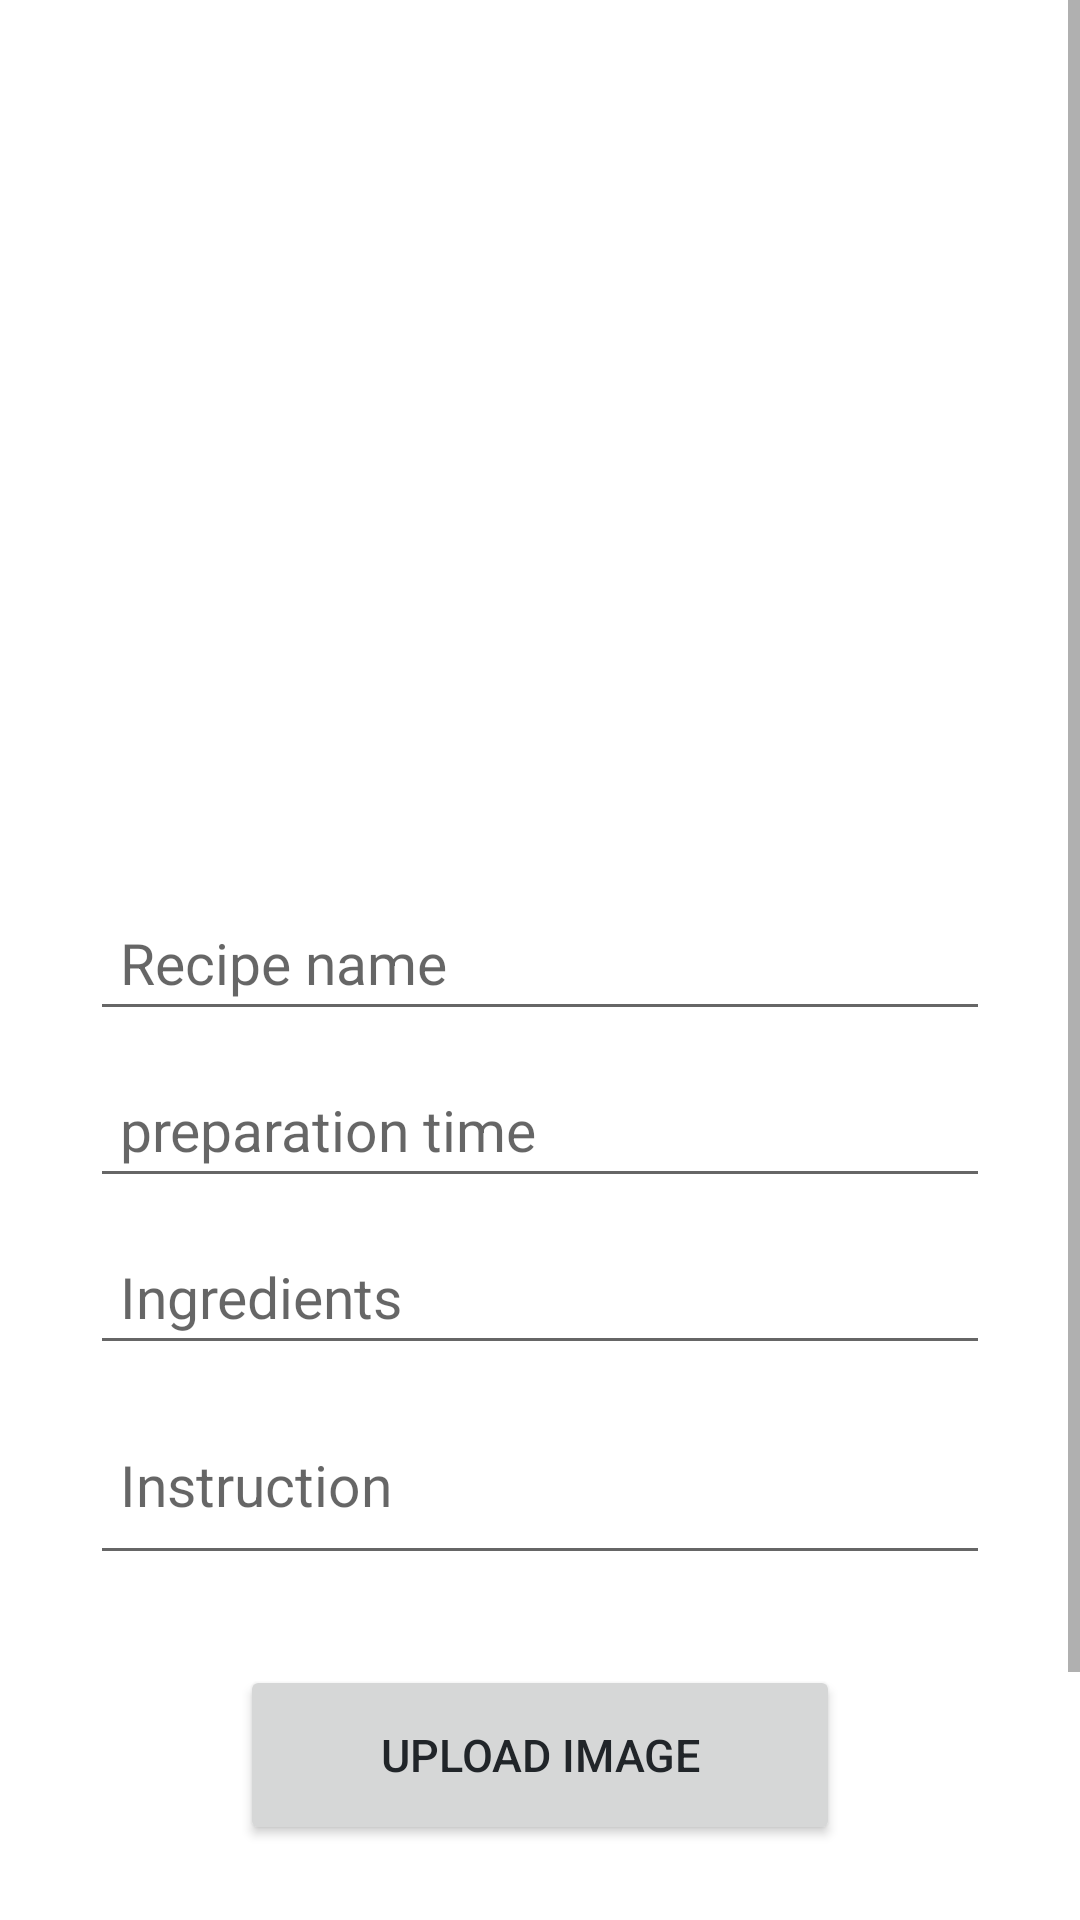

The Android layout XML behind this screen, and the referenced resources:
<!-- AndroidManifest.xml: application theme Theme.MyRecipeBook -->
<!-- res/layout/activity_upload_recipe.xml -->
<?xml version="1.0" encoding="utf-8"?>
<ScrollView xmlns:android="http://schemas.android.com/apk/res/android"
    xmlns:app="http://schemas.android.com/apk/res-auto"
    xmlns:tools="http://schemas.android.com/tools"
    android:layout_width="match_parent"
    android:layout_height="match_parent"
    android:orientation="vertical"
    tools:context=".UploadRecipeActivity">

<LinearLayout
    android:layout_width="match_parent"
    android:layout_height="wrap_content"
    android:orientation="vertical"
    android:padding="30dp">

    <ImageView
        android:layout_width="match_parent"
        android:layout_height="200dp"
        android:scaleType="centerCrop"
        android:id="@+id/upload_recipe_image"
        android:src="@drawable/ic_baseline_image_24"
/>

    <ProgressBar
        android:id="@+id/progress_bar"
        android:layout_width="wrap_content"
        android:layout_height="wrap_content"
        android:layout_gravity="center"
        android:visibility="invisible"
        />

    <EditText
        android:layout_width="match_parent"
        android:layout_height="wrap_content"
        android:hint="Recipe name"
        android:layout_marginTop="20dp"
        android:textSize="19sp"
        android:id="@+id/upload_recipe_name"
        android:inputType="text"
        android:padding="10dp"
        android:layout_weight="0.6"
        />
    
    <EditText
        android:layout_width="match_parent"
        android:layout_height="wrap_content"
        android:hint="preparation time"
        android:layout_marginTop="10dp"
        android:textSize="19sp"
        android:id="@+id/upload_recipe_preparation"
        android:inputType="text"
        android:padding="10dp"


        />
    <EditText
        android:layout_width="match_parent"
        android:layout_height="wrap_content"
        android:hint="Ingredients"
        android:layout_marginTop="10dp"
        android:textSize="19sp"
        android:inputType="textMultiLine"
        android:scrollbars="vertical"
        android:id="@+id/upload_recipe_ingredients"
        android:padding="10dp"

        />

    <EditText
        android:layout_width="match_parent"
        android:layout_height="60dp"
        android:hint="Instruction"
        android:layout_marginTop="10dp"
        android:textSize="19sp"
        android:id="@+id/upload_recipe_instruction"
        android:inputType="textMultiLine"
        android:padding="10dp"

        />

    <Button
        android:id="@+id/btn_upload_image"
        android:layout_width="200dp"
        android:layout_height="60dp"
        android:gravity="center"
        android:layout_gravity="center"
        android:text="Upload Image"
        android:textSize="15sp"
        android:layout_marginTop="30dp"
        android:onClick="btnSelectImage"
        android:textColor="@color/darkgray"

        />


    <Button
        android:id="@+id/btn_upload_recipe"
        android:layout_width="300dp"
        android:layout_height="50dp"
        android:text="upload recipe"
        android:textSize="19sp"
        android:layout_marginTop="40dp"
        android:gravity="center"
        android:layout_gravity="center"
        android:textColor="@color/darkgray"
        android:onClick="btnUploadRecipe"
        />




</LinearLayout>

</ScrollView>
<!-- resources referenced by this layout -->
<resources>
  <color name="darkgray">#212529</color>
  <style name="Theme.MyRecipeBook" parent="Theme.MaterialComponents.DayNight.NoActionBar">
          
          <item name="colorPrimary">@color/purple_500</item>
          <item name="colorPrimaryVariant">@color/purple_700</item>
          <item name="colorOnPrimary">@color/white</item>
          
          <item name="colorSecondary">@color/teal_200</item>
          <item name="colorSecondaryVariant">@color/teal_700</item>
          <item name="colorOnSecondary">@color/black</item>
          
          <item name="android:statusBarColor">?attr/colorPrimaryVariant</item>
          
      </style>
  <color name="purple_500">#F5CAC3</color>
  <color name="purple_700">#F0B1A7</color>
  <color name="white">#FFFFFFFF</color>
  <color name="teal_200">#F28482</color>
  <color name="teal_700">#EC998C</color>
  <color name="black">#FF000000</color>
</resources>
